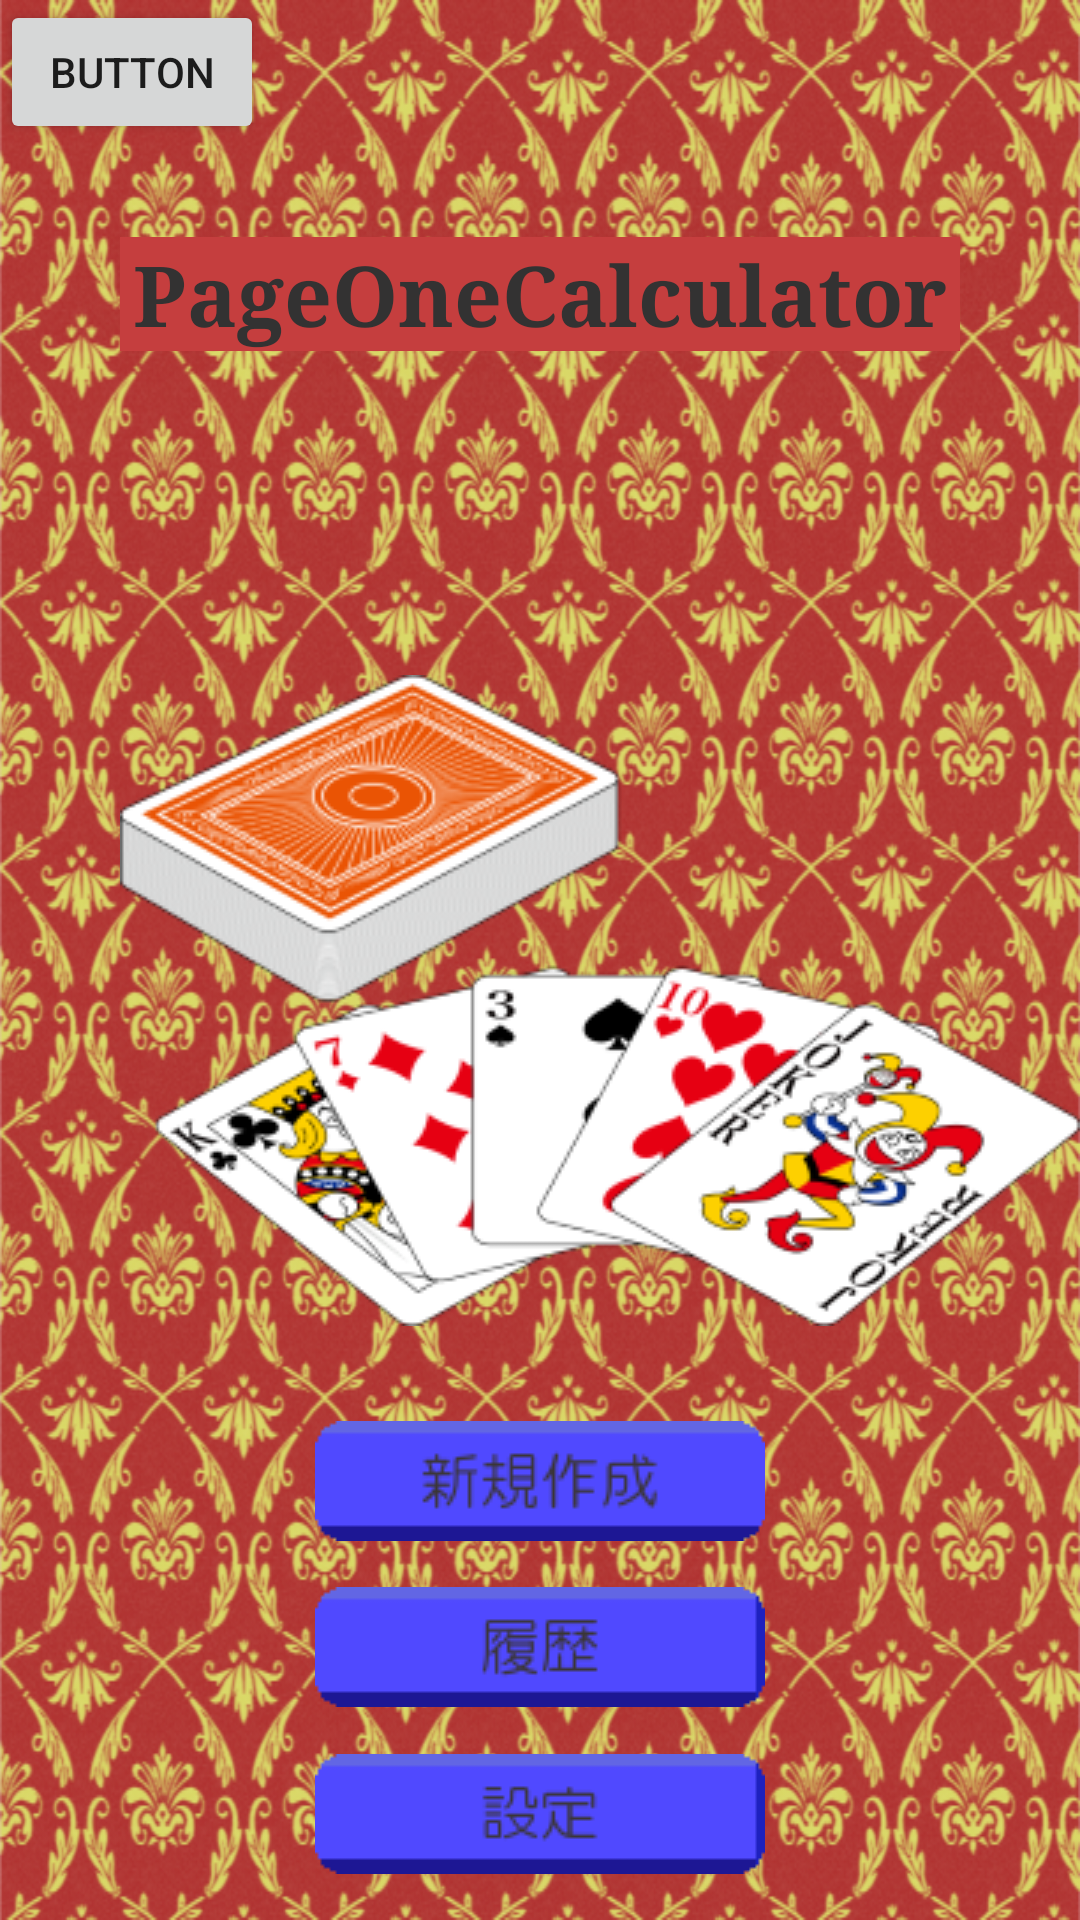

Here is an Android app screen rendered from its layout file. Give the layout XML and the strings, colors and styles it references.
<!-- AndroidManifest.xml: application theme AppTheme -->
<!-- res/layout/activity_main.xml -->
<?xml version="1.0" encoding="utf-8"?>
<androidx.constraintlayout.widget.ConstraintLayout xmlns:android="http://schemas.android.com/apk/res/android"
    xmlns:app="http://schemas.android.com/apk/res-auto"
    xmlns:tools="http://schemas.android.com/tools"
    android:layout_width="match_parent"
    android:layout_height="match_parent"
    android:background="@drawable/back_crasick_red">


    <ImageView
        android:id="@+id/imageView3"
        android:layout_width="wrap_content"
        android:layout_height="wrap_content"
        android:layout_marginTop="108dp"
        app:layout_constraintEnd_toEndOf="parent"
        app:layout_constraintHorizontal_bias="1.0"
        app:layout_constraintStart_toStartOf="parent"
        app:layout_constraintTop_toBottomOf="@+id/textView3"
        app:srcCompat="@drawable/cards_1_320" />

    <TextView
        android:id="@+id/textView3"
        android:layout_width="0dp"
        android:layout_height="wrap_content"
        android:layout_marginStart="40dp"
        android:layout_marginTop="79dp"
        android:layout_marginEnd="40dp"
        android:background="@color/titleBackColor"
        android:fontFamily="serif"
        android:text="@string/titleText"
        android:textColor="@color/cellColorText"
        android:textSize="28sp"
        android:textStyle="bold"
        android:gravity="center"
        app:layout_constraintEnd_toEndOf="parent"
        app:layout_constraintHorizontal_bias="0.0"
        app:layout_constraintStart_toStartOf="parent"
        app:layout_constraintTop_toTopOf="parent" />

    <androidx.constraintlayout.widget.ConstraintLayout
        android:layout_width="match_parent"
        android:layout_height="0dp"
        app:layout_constraintBottom_toBottomOf="parent"
        app:layout_constraintEnd_toEndOf="parent"
        app:layout_constraintHorizontal_bias="0.0"
        app:layout_constraintStart_toStartOf="parent"
        app:layout_constraintTop_toBottomOf="@+id/imageView3"
        app:layout_constraintVertical_bias="0.0">

        <ImageButton
            android:id="@+id/imageButton4"
            android:layout_width="wrap_content"
            android:layout_height="wrap_content"
            android:layout_marginTop="16dp"
            android:background="@android:color/transparent"
            android:onClick="btn_onClickNew"
            app:layout_constraintBottom_toTopOf="@+id/imageButton7"
            app:layout_constraintEnd_toEndOf="parent"
            app:layout_constraintHorizontal_bias="0.5"
            app:layout_constraintStart_toStartOf="parent"
            app:layout_constraintTop_toTopOf="parent"
            app:srcCompat="@drawable/title_new_btns" />

        <ImageButton
            android:id="@+id/imageButton7"
            android:layout_width="wrap_content"
            android:layout_height="wrap_content"
            android:background="@android:color/transparent"
            android:onClick="btn_onHistory"
            app:layout_constraintBottom_toTopOf="@+id/imageButton8"
            app:layout_constraintEnd_toEndOf="parent"
            app:layout_constraintHorizontal_bias="0.5"
            app:layout_constraintStart_toStartOf="parent"
            app:layout_constraintTop_toBottomOf="@+id/imageButton4"
            app:srcCompat="@drawable/title_history_btns" />

        <ImageButton
            android:id="@+id/imageButton8"
            android:layout_width="wrap_content"
            android:layout_height="wrap_content"
            android:background="@android:color/transparent"
            android:onClick="btn_onSetting"
            app:layout_constraintBottom_toBottomOf="parent"
            app:layout_constraintEnd_toEndOf="parent"
            app:layout_constraintHorizontal_bias="0.5"
            app:layout_constraintStart_toStartOf="parent"
            app:layout_constraintTop_toBottomOf="@+id/imageButton7"
            app:srcCompat="@drawable/title_setting_btns" />
    </androidx.constraintlayout.widget.ConstraintLayout>

    <Button
        android:id="@+id/button"
        android:layout_width="wrap_content"
        android:layout_height="wrap_content"
        android:onClick="btn_onResult"
        android:text="Button"
        app:layout_constraintTop_toTopOf="parent"
        tools:layout_editor_absoluteX="153dp" />

</androidx.constraintlayout.widget.ConstraintLayout>
<!-- resources referenced by this layout -->
<resources>
  <color name="cellColorText">#333232</color>
  <color name="titleBackColor">#C53E3E</color>
  <!-- drawable back_crasick_red: png bitmap (drawable, 666771 bytes) -->
  <!-- drawable cards_1_320: png bitmap (drawable, 52770 bytes) -->
  <!-- drawable title_history_btns (drawable) -->
  <?xml version="1.0" encoding="utf-8"?>
  <selector xmlns:android="http://schemas.android.com/apk/res/android">
  
      <item android:drawable="@drawable/title_btn3_pressed"
          android:state_pressed="true"/>
      <item android:drawable="@drawable/title_btn_3"/>
  </selector>
  <!-- drawable title_new_btns (drawable) -->
  <?xml version="1.0" encoding="utf-8"?>
  <selector xmlns:android="http://schemas.android.com/apk/res/android">
  
      <item android:drawable="@drawable/title_btn_2_pressed"
          android:state_pressed="true"/>
      <item android:drawable="@drawable/title_btn_2"/>
  </selector>
  <!-- drawable title_setting_btns (drawable) -->
  <?xml version="1.0" encoding="utf-8"?>
  <selector xmlns:android="http://schemas.android.com/apk/res/android">
  
      <item android:drawable="@drawable/title_btn_4_pressed"
          android:state_pressed="true"/>
      <item android:drawable="@drawable/title_btn_4"/>
  
  </selector>
  <string name="titleText">PageOneCalculator</string>
  <style name="AppTheme" parent="Theme.AppCompat.Light.NoActionBar">
          
          <item name="colorPrimary">@color/colorPrimary</item>
          <item name="colorPrimaryDark">@color/colorPrimaryDark</item>
          <item name="colorAccent">@color/colorAccent</item>
      </style>
  <!-- drawable title_btn3_pressed: gif bitmap (drawable, 1652 bytes) -->
  <!-- drawable title_btn_3: gif bitmap (drawable, 1649 bytes) -->
  <!-- drawable title_btn_2_pressed: gif bitmap (drawable, 2045 bytes) -->
  <!-- drawable title_btn_2: gif bitmap (drawable, 1991 bytes) -->
  <!-- drawable title_btn_4_pressed: gif bitmap (drawable, 1541 bytes) -->
  <!-- drawable title_btn_4: gif bitmap (drawable, 1541 bytes) -->
  <color name="colorPrimary">#6200EE</color>
  <color name="colorPrimaryDark">#3700B3</color>
  <color name="colorAccent">#03DAC5</color>
</resources>
